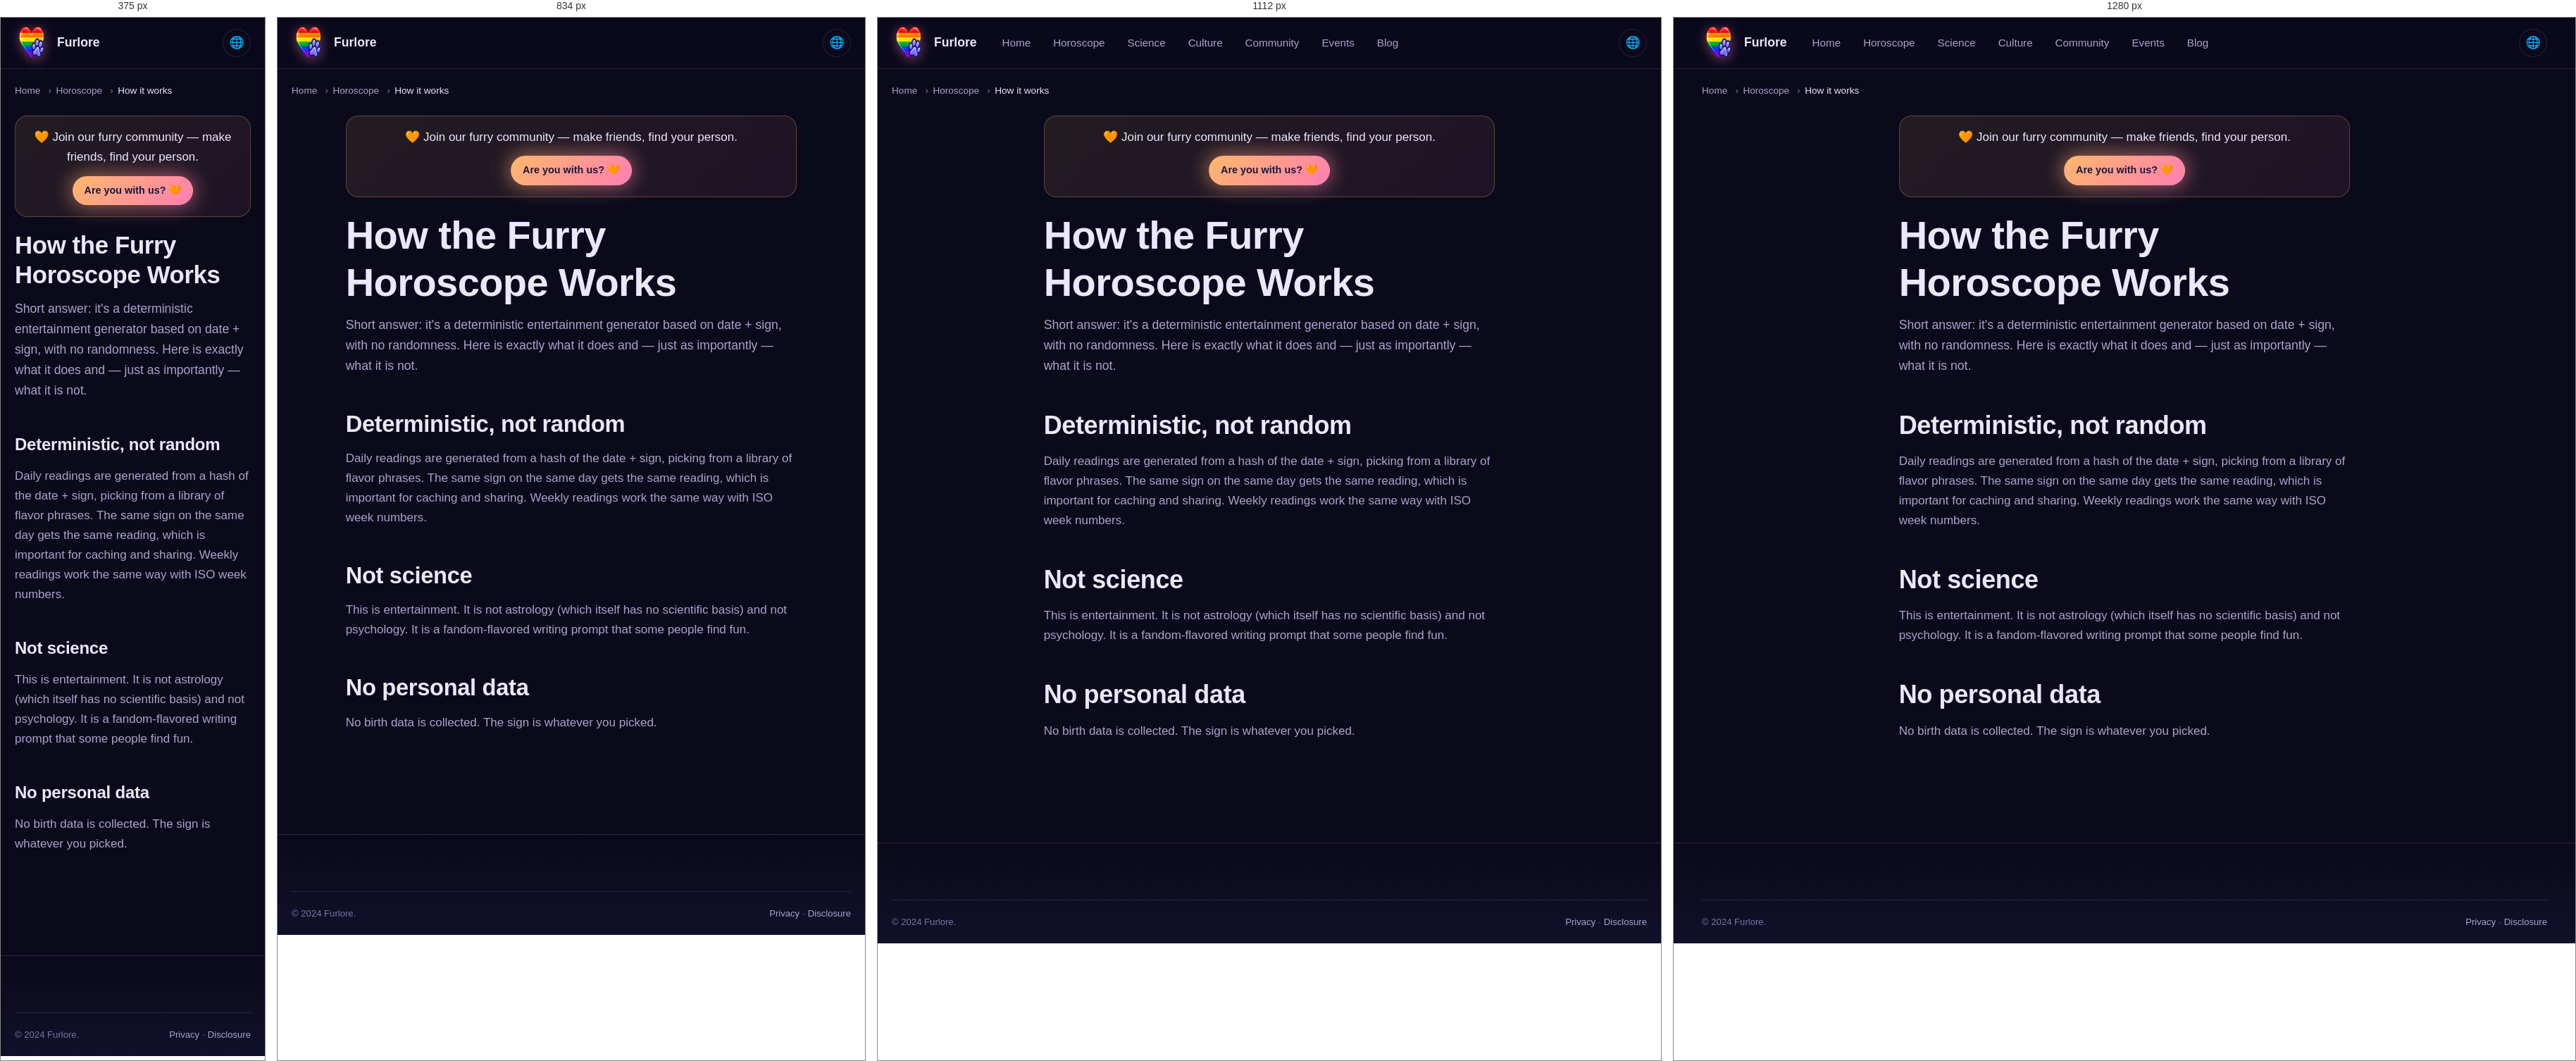
Rendered at 375 px, 834 px, 1112 px and 1280 px, left to right.

<!-- file: index.html -->
<!DOCTYPE html>
<html lang="en" data-theme="dark">
<head>
<meta charset="UTF-8">
<meta name="viewport" content="width=device-width,initial-scale=1">
<meta name="referrer" content="no-referrer">
<title>How the Furry Horoscope Works | Furlore</title>
<meta name="description" content="How the Furlore furry horoscope is generated — deterministic, transparent, for entertainment.">
<link rel="canonical" href="https://furlore.github.io/horoscope/how-it-works/">
<link rel="alternate" hreflang="en" href="https://furlore.github.io/horoscope/how-it-works">
<link rel="alternate" hreflang="uk" href="https://furlore.github.io/uk/horoscope/how-it-works">
<link rel="alternate" hreflang="de" href="https://furlore.github.io/de/horoscope/how-it-works">
<link rel="alternate" hreflang="fr" href="https://furlore.github.io/fr/horoscope/how-it-works">
<link rel="alternate" hreflang="x-default" href="https://furlore.github.io/horoscope/how-it-works">




<link rel="icon" type="image/png" sizes="96x96" href="/assets/img/brand-mark.png">
<link rel="stylesheet" href="/assets/css/tokens.css">
<link rel="stylesheet" href="/assets/css/main.css">

</head>
<body>
<a class="skip-link" href="#main">Skip</a>
<header class="site-header"><div class="container"><nav class="nav">
<a href="/" class="brand"><span class="brand-mark" aria-hidden="true"></span><span>Furlore</span></a>
<div class="nav-links"><a href="/">Home</a><a href="/horoscope/">Horoscope</a><a href="/science/">Science</a><a href="/culture/">Culture</a><a href="/community/">Community</a><a href="/events/">Events</a><a href="/blog/">Blog</a></div>
<div class="nav-actions"><button class="icon-btn" id="lang-toggle" type="button">🌐</button></div>
</nav></div></header>
<main id="main">
<div class="container"><nav class="breadcrumbs"><ol><li><a href="/">Home</a></li><li><a href="/horoscope/">Horoscope</a></li><li aria-current="page">How it works</li></ol></nav></div>
<article class="article section-sm" style="padding-top:var(--s-4)"><div class="container-narrow">
<div class="top-cta-bar" role="complementary" aria-label="Join the community">
  <p class="top-cta-text">🧡 Join our furry community &mdash; make friends, find your person.</p>
  <a href="/dating/" class="btn btn-accent btn-sm" data-affiliate="dating" data-placement="top-cta" data-source="top-cta">
    Are you with us? 🧡
  </a>
</div>

      <h1>How the Furry Horoscope Works</h1>
<p class="lead">Short answer: it's a deterministic entertainment generator based on date + sign, with no randomness. Here is exactly what it does and — just as importantly — what it is not.</p>
<h2>Deterministic, not random</h2>
<p>Daily readings are generated from a hash of the date + sign, picking from a library of flavor phrases. The same sign on the same day gets the same reading, which is important for caching and sharing. Weekly readings work the same way with ISO week numbers.</p>
<h2>Not science</h2><p>This is entertainment. It is not astrology (which itself has no scientific basis) and not psychology. It is a fandom-flavored writing prompt that some people find fun.</p>
<h2>No personal data</h2><p>No birth data is collected. The sign is whatever you picked.</p>
</div></article></main>
<footer class="site-footer"><div class="container"><div class="footer-bottom"><div>© 2024 Furlore.</div><div><a href="/privacy/">Privacy</a> · <a href="/disclosure/">Disclosure</a></div></div></div></footer>
<script src="/assets/js/theme.js" defer></script><script src="/assets/js/affiliate.js" defer></script>
</body></html>

/* @media block from main.css */
@media (min-width: 640px) {
  .grid-2 { grid-template-columns: repeat(2, 1fr); }
}

/* @media block from main.css */
@media (min-width: 768px) {
  .grid-3 { grid-template-columns: repeat(3, 1fr); }
  .grid-4 { grid-template-columns: repeat(2, 1fr); }
  .grid-5 { grid-template-columns: repeat(3, 1fr); }
}

/* @media block from main.css */
@media (min-width: 1024px) {
  .grid-3 { grid-template-columns: repeat(3, 1fr); }
  .grid-4 { grid-template-columns: repeat(4, 1fr); }
  .grid-5 { grid-template-columns: repeat(5, 1fr); }
}

/* @media block from main.css */
@media (min-width: 900px) { .nav-links { display: flex; } }

/* @media block from main.css */
@media (min-width: 900px) { .menu-toggle { display: none; } }

/* @media block from main.css */
@media (min-width: 900px) {
  .hero-grid { grid-template-columns: 1fr; }
  .hero { padding: var(--s-11) 0; }
}

/* @media block from main.css */
@media (min-width: 900px) {
  .hero-grid { grid-template-columns: 1fr; }
  .hero { padding: var(--s-11) 0; }
}

/* @media block from main.css */
@media (max-width: 767px) {
  .community-card > div:not(.illus-couple) { max-width: 100%; }
  .community-card { min-height: 420px; }
  .community-card::after {
    background: linear-gradient(180deg,
      rgba(11,10,26,0.55) 0%,
      rgba(11,10,26,0.85) 100%);
  }
  .community-card > div:not(.illus-couple) {
    position: relative; z-index: 3;
    margin-top: auto;
    padding-top: 180px;
  }
}

/* @media block from main.css */
@media (min-width: 900px) { .two-col { grid-template-columns: 1.6fr 1fr; } }

/* @media block from main.css */
@media (min-width: 640px) { .signs-grid { grid-template-columns: repeat(3, 1fr); } }

/* @media block from main.css */
@media (min-width: 900px) { .signs-grid { grid-template-columns: repeat(4, 1fr); } }

/* @media block from main.css */
@media (min-width: 1200px) { .signs-grid { grid-template-columns: repeat(6, 1fr); } }

/* @media block from main.css */
@media (min-width: 768px) { .footer-grid { grid-template-columns: 1.5fr 1fr 1fr 1fr; } }